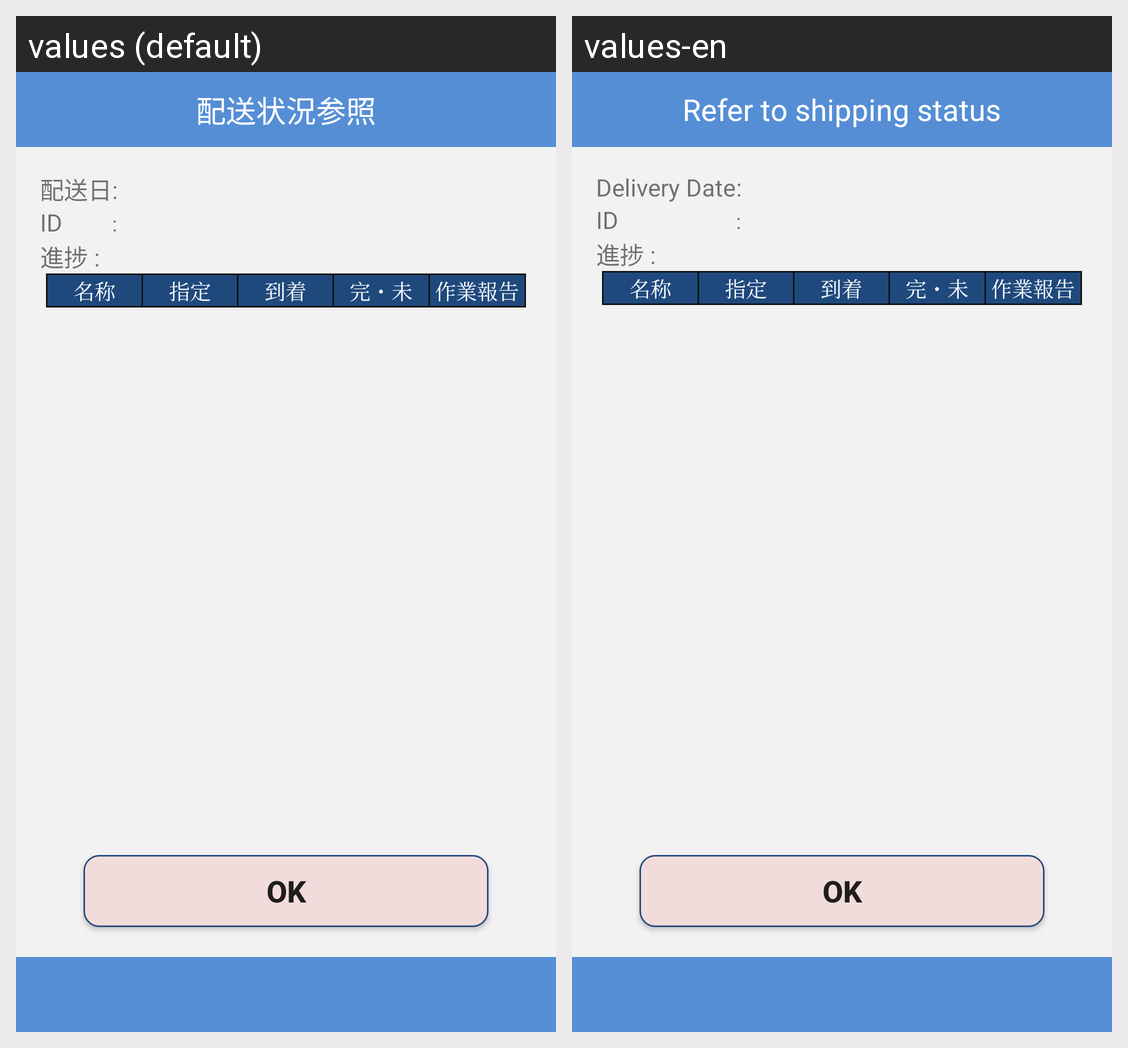

Locale-by-locale string values for the Android screen shown in this grid:
Android screen res/layout/activity_status.xml rendered under 2 locales, left to right: values (default), values-en. Device: Nexus 5 (rendered at 1080×1920; each locale shown at half size, 540×960, under a caption strip naming it); theme AppTheme.NoActionBar.
Strings drawn on this screen, with the default value and each locale's value (text and hints the layout hard-codes, and strings that could not be matched under every locale, appear in the picture but are not listed):

txt_status_header
  values: 配送状況参照
  values-en: Refer to shipping status

btn_status_ok
  values: OK
  values-en: OK

txt_delivery_date
  values: 配送日
  values-en: Delivery Date

txt_id
  values: ID
  values-en: ID
